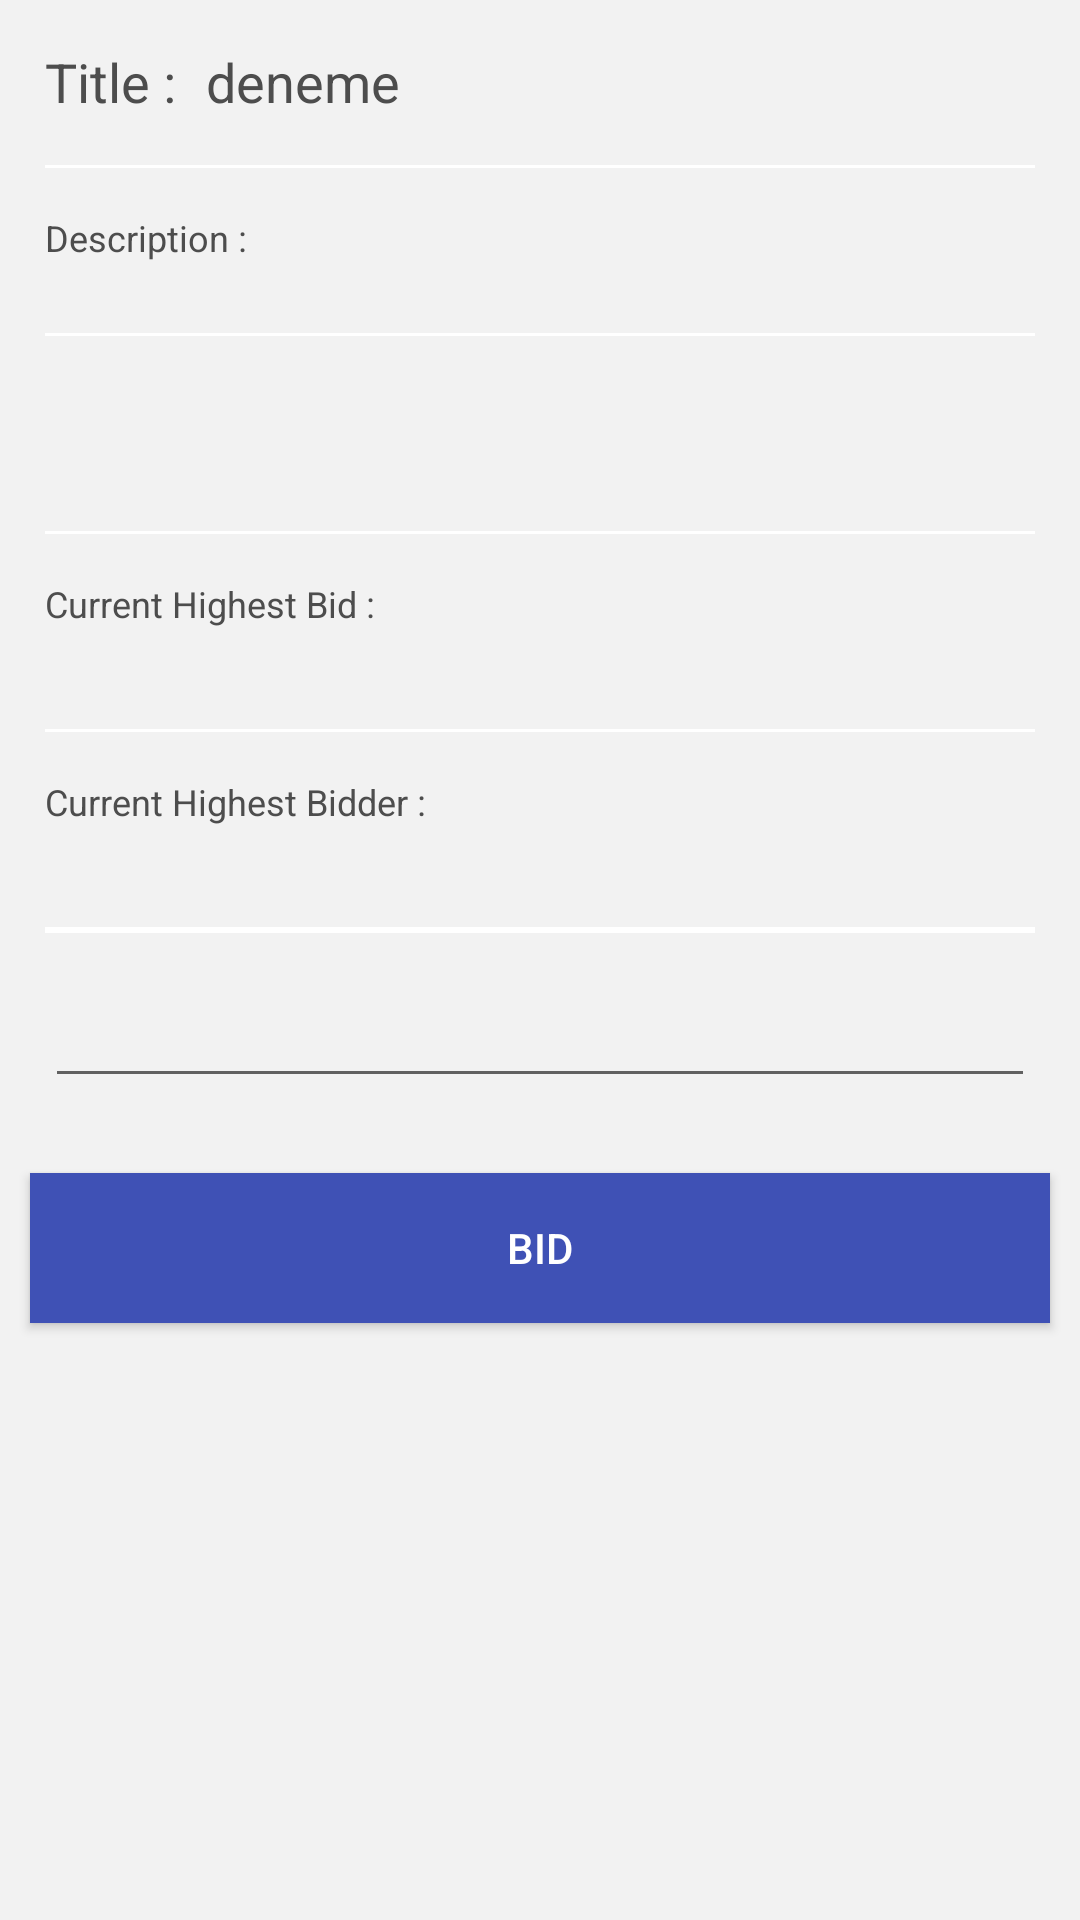

Produce the Android XML layout that renders to this screen, including the resource entries it uses.
<!-- AndroidManifest.xml: application theme AppTheme -->
<!-- res/layout/auction_detail_fragment.xml -->
<?xml version="1.0" encoding="utf-8"?>
<LinearLayout xmlns:android="http://schemas.android.com/apk/res/android"
    android:layout_width="match_parent"
    android:layout_height="match_parent"
    android:background="@color/backgroundGray"
    android:orientation="vertical">

    <LinearLayout
        android:layout_width="match_parent"
        android:layout_height="wrap_content"
        android:orientation="horizontal">

        <TextView
            android:layout_width="wrap_content"
            android:layout_height="wrap_content"
            android:layout_marginLeft="15dp"
            android:layout_marginTop="15dp"
            android:text="@string/auction_title"
            android:textColor="@color/textGray"
            android:textSize="@dimen/auction_title_text_size" />


        <TextView
            android:id="@+id/auction_detail_title"
            android:layout_width="match_parent"
            android:layout_height="40dp"
            android:layout_marginLeft="10dp"
            android:layout_marginTop="15dp"
            android:text="deneme"
            android:textColor="@color/textGray"
            android:textSize="@dimen/auction_title_text_size" />


    </LinearLayout>

    <View
        android:layout_width="match_parent"
        android:layout_height="1dp"
        android:layout_marginLeft="15dp"
        android:layout_marginRight="15dp"
        android:background="@color/textWhite" />

    <LinearLayout
        android:layout_width="match_parent"
        android:layout_height="wrap_content"
        android:orientation="horizontal">


        <TextView
            android:layout_width="wrap_content"
            android:layout_height="wrap_content"
            android:layout_marginBottom="10dp"
            android:layout_marginLeft="15dp"
            android:layout_marginTop="15dp"
            android:text="@string/auction_description"
            android:textColor="@color/textGray"
            android:textSize="@dimen/auction_detail_size" />

        <TextView
            android:id="@+id/auction_detail_description"
            android:layout_width="match_parent"
            android:layout_height="wrap_content"
            android:layout_marginLeft="10dp"
            android:layout_marginTop="15dp"
            android:minHeight="40dp"
            android:textSize="@dimen/auction_detail_size" />

    </LinearLayout>

    <View
        android:layout_width="match_parent"
        android:layout_height="1dp"
        android:layout_marginLeft="15dp"
        android:layout_marginRight="15dp"
        android:background="@color/textWhite" />

    <LinearLayout
        android:layout_width="match_parent"
        android:layout_height="wrap_content"
        android:orientation="horizontal">


        <TextView
            android:id="@+id/auction_detail_end_date"
            android:layout_width="match_parent"
            android:layout_height="40dp"
            android:layout_marginBottom="10dp"
            android:layout_marginLeft="15dp"
            android:layout_marginTop="15dp"
            android:textColor="@color/textGray"
            android:textSize="@dimen/auction_detail_size" />

    </LinearLayout>

    <View
        android:layout_width="match_parent"
        android:layout_height="1dp"
        android:layout_marginLeft="15dp"
        android:layout_marginRight="15dp"
        android:background="@color/textWhite" />

    <LinearLayout
        android:layout_width="match_parent"
        android:layout_height="wrap_content"
        android:orientation="horizontal">


        <TextView
            android:layout_width="wrap_content"
            android:layout_height="wrap_content"
            android:layout_marginBottom="10dp"
            android:layout_marginLeft="15dp"
            android:layout_marginTop="15dp"
            android:text="@string/current_max_bid"
            android:textColor="@color/textGray"
            android:textSize="@dimen/auction_detail_size" />

        <TextView
            android:id="@+id/auction_detail_current_bid"
            android:layout_width="match_parent"
            android:layout_height="40dp"
            android:layout_marginBottom="10dp"
            android:layout_marginLeft="10dp"
            android:layout_marginTop="15dp"
            android:textColor="@color/textGray"
            android:textSize="@dimen/auction_detail_size" />

    </LinearLayout>

    <View
        android:layout_width="match_parent"
        android:layout_height="1dp"
        android:layout_marginLeft="15dp"
        android:layout_marginRight="15dp"
        android:background="@color/textWhite" />

    <LinearLayout
        android:layout_width="match_parent"
        android:layout_height="wrap_content"
        android:orientation="horizontal">

        <TextView
            android:layout_width="wrap_content"
            android:layout_height="wrap_content"
            android:layout_marginBottom="10dp"
            android:layout_marginLeft="15dp"
            android:layout_marginTop="15dp"
            android:text="@string/current_bidder"
            android:textColor="@color/textGray"
            android:textSize="@dimen/auction_detail_size" />

        <TextView
            android:id="@+id/auction_detail_highest_bidder"
            android:layout_width="match_parent"
            android:layout_height="40dp"
            android:layout_marginBottom="10dp"
            android:layout_marginLeft="15dp"
            android:layout_marginTop="15dp"
            android:textColor="@color/textGray"
            android:textSize="@dimen/auction_detail_size" />

    </LinearLayout>

    <View
        android:layout_width="match_parent"
        android:layout_height="1dp"
        android:layout_marginLeft="15dp"
        android:layout_marginRight="15dp"
        android:background="@color/textWhite" />


    <LinearLayout
        android:layout_width="match_parent"
        android:layout_height="wrap_content">

        <TextView
            android:id="@+id/auction_detail_owner_message"
            android:layout_width="match_parent"
            android:layout_height="40dp"
            android:layout_marginBottom="10dp"
            android:layout_marginLeft="15dp"
            android:layout_marginTop="15dp"
            android:text="@string/auction_owner_message"
            android:textColor="@color/textGray"
            android:textSize="@dimen/auction_detail_size"
            android:visibility="gone" />


    </LinearLayout>

    <View
        android:layout_width="match_parent"
        android:layout_height="1dp"
        android:layout_marginLeft="15dp"
        android:layout_marginRight="15dp"
        android:background="@color/textWhite" />


    <EditText
        android:id="@+id/auction_detail_bid"
        android:layout_width="match_parent"
        android:layout_height="40dp"
        android:layout_marginBottom="10dp"
        android:layout_marginLeft="15dp"
        android:layout_marginRight="15dp"
        android:layout_marginTop="15dp"
        android:textColor="@color/textGray"
        android:textSize="@dimen/auction_detail_size" />


    <Button
        android:id="@+id/auction_detail_bid_button"
        android:layout_width="match_parent"
        android:layout_height="50dp"
        android:layout_marginLeft="10dip"
        android:layout_marginRight="10dip"
        android:layout_marginTop="15dp"
        android:background="@color/colorPrimary"
        android:text="@string/auction_bid_button"
        android:textColor="@color/textWhite" />

</LinearLayout>
<!-- resources referenced by this layout -->
<resources>
  <color name="backgroundGray">#f2f2f2</color>
  <color name="colorPrimary">#3F51B5</color>
  <color name="textGray">#4d4d4d</color>
  <color name="textWhite">#ffffff</color>
  <dimen name="auction_detail_size">12dp</dimen>
  <dimen name="auction_title_text_size">18dp</dimen>
  <string name="auction_bid_button">Bid</string>
  <string name="auction_description">Description : </string>
  <string name="auction_owner_message">You are the owner of the auction</string>
  <string name="auction_title">Title :</string>
  <string name="current_bidder">Current Highest Bidder : </string>
  <string name="current_max_bid">Current Highest Bid : </string>
  <style name="AppTheme" parent="Theme.AppCompat.Light.DarkActionBar">
          
          <item name="colorPrimary">@color/colorPrimary</item>
          <item name="colorPrimaryDark">@color/colorPrimaryDark</item>
          <item name="colorAccent">@color/colorAccent</item>
      </style>
  <color name="colorPrimaryDark">#303F9F</color>
  <color name="colorAccent">#FF4081</color>
</resources>
